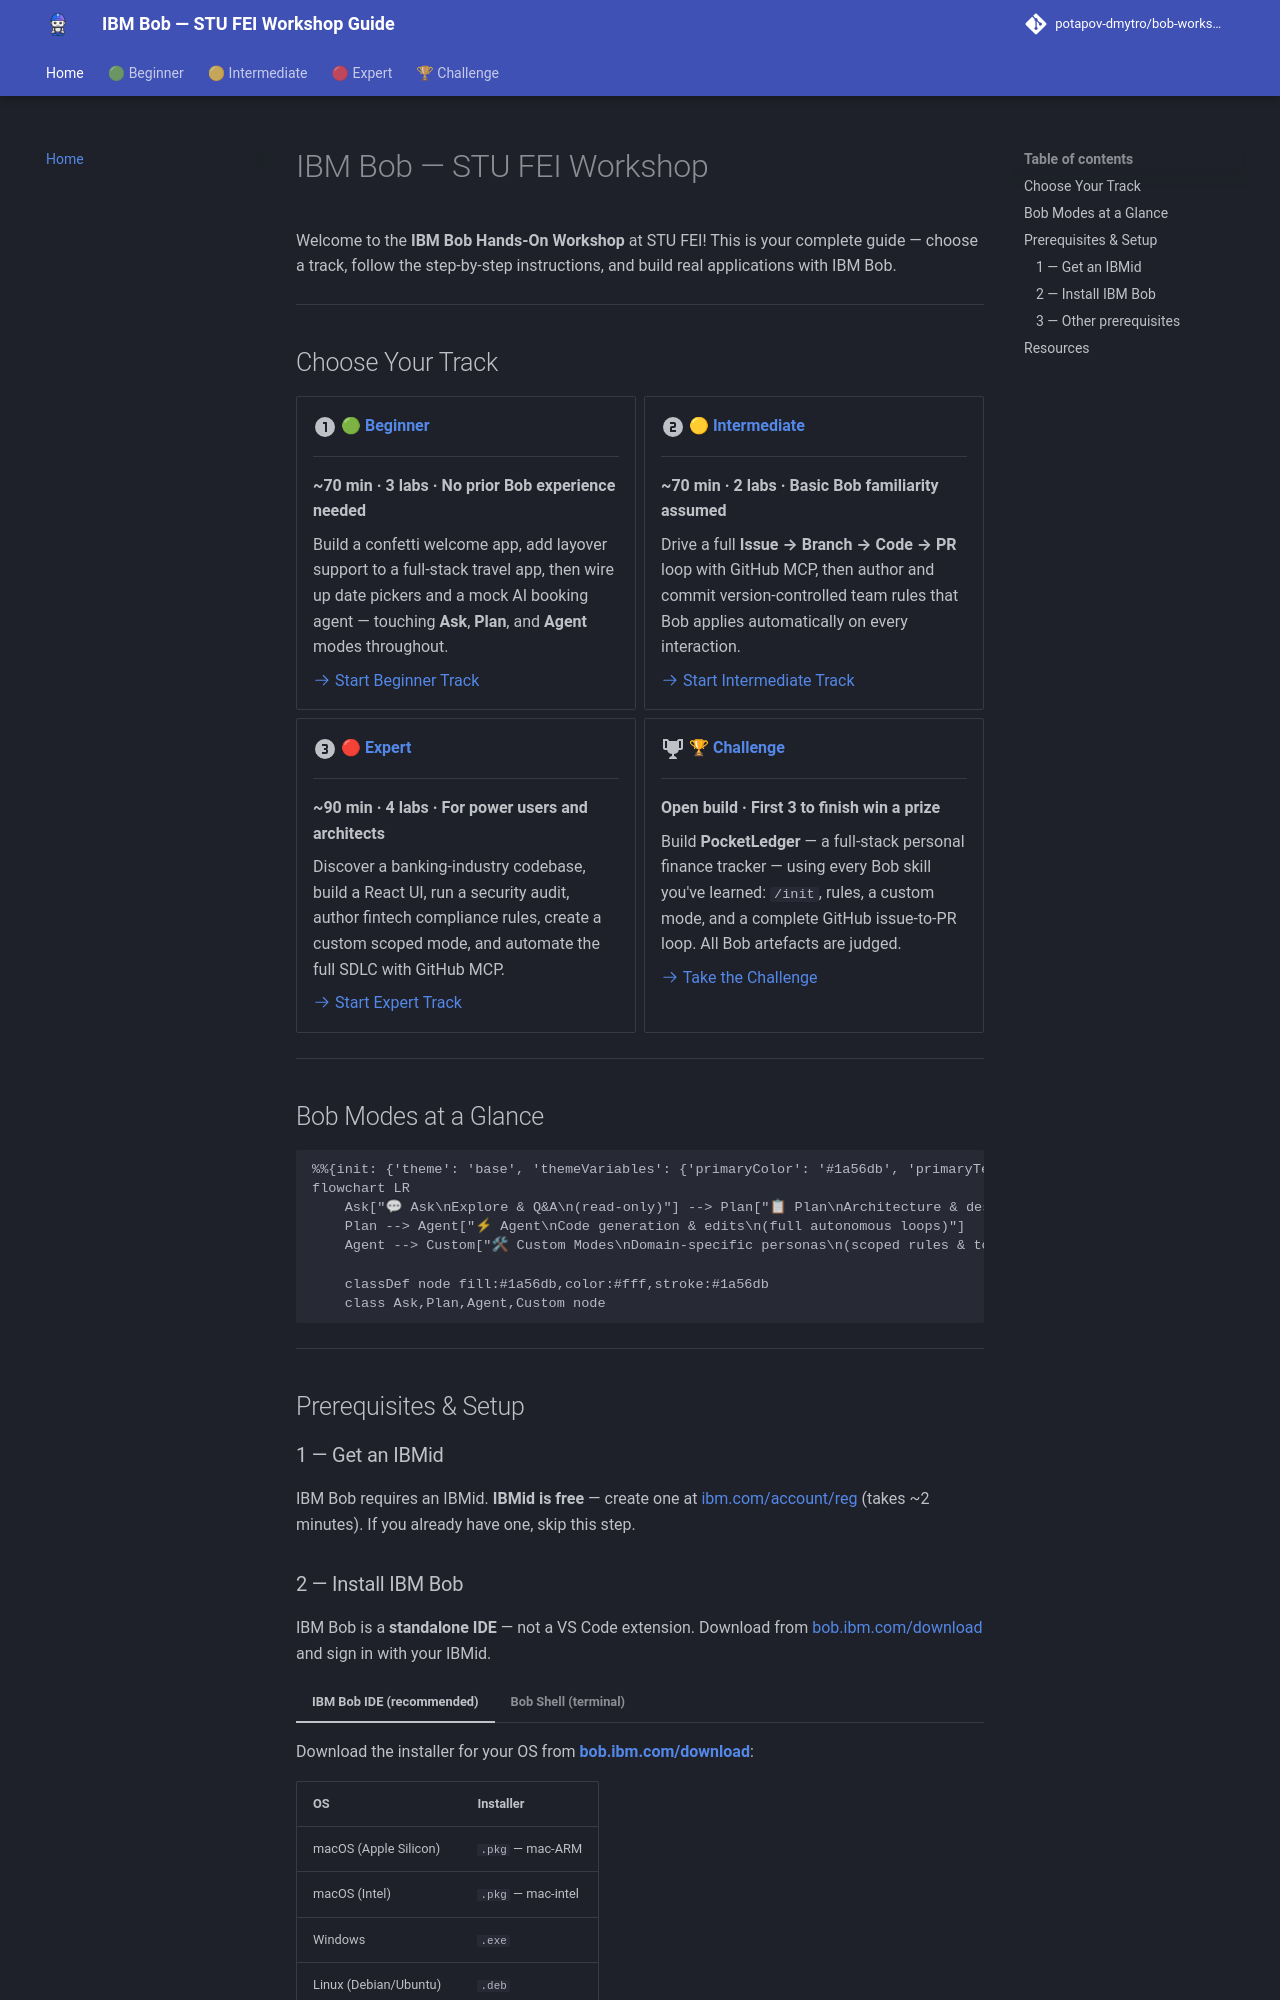

repository: potapov-dmytro/bob-workshop-stu-fei · page: index.html · generator: mkdocs

# IBM Bob — STU FEI Workshop

Welcome to the **IBM Bob Hands-On Workshop** at STU FEI! This is your complete guide — choose a track, follow the step-by-step instructions, and build real applications with IBM Bob.

---

## Choose Your Track

<div class="grid cards" markdown>

-   :material-numeric-1-circle:{ .lg .middle } __[🟢 Beginner](labs/openslava-beginner.md)__

    ---

    **~70 min · 3 labs · No prior Bob experience needed**

    Build a confetti welcome app, add layover support to a full-stack travel app, then wire up date pickers and a mock AI booking agent — touching **Ask**, **Plan**, and **Agent** modes throughout.

    [:octicons-arrow-right-24: Start Beginner Track](labs/openslava-beginner.md)

-   :material-numeric-2-circle:{ .lg .middle } __[🟡 Intermediate](labs/openslava-intermediate.md)__

    ---

    **~70 min · 2 labs · Basic Bob familiarity assumed**

    Drive a full **Issue → Branch → Code → PR** loop with GitHub MCP, then author and commit version-controlled team rules that Bob applies automatically on every interaction.

    [:octicons-arrow-right-24: Start Intermediate Track](labs/openslava-intermediate.md)

-   :material-numeric-3-circle:{ .lg .middle } __[🔴 Expert](labs/openslava-expert.md)__

    ---

    **~90 min · 4 labs · For power users and architects**

    Discover a banking-industry codebase, build a React UI, run a security audit, author fintech compliance rules, create a custom scoped mode, and automate the full SDLC with GitHub MCP.

    [:octicons-arrow-right-24: Start Expert Track](labs/openslava-expert.md)

-   :material-trophy:{ .lg .middle } __[🏆 Challenge](labs/openslava-challenge.md)__

    ---

    **Open build · First 3 to finish win a prize**

    Build **PocketLedger** — a full-stack personal finance tracker — using every Bob skill you've learned: `/init`, rules, a custom mode, and a complete GitHub issue-to-PR loop. All Bob artefacts are judged.

    [:octicons-arrow-right-24: Take the Challenge](labs/openslava-challenge.md)

</div>

---

## Bob Modes at a Glance

```mermaid
%%{init: {'theme': 'base', 'themeVariables': {'primaryColor': '#1a56db', 'primaryTextColor': '#ffffff', 'primaryBorderColor': '#1a56db', 'lineColor': '#6b7280', 'mainBkg': '#1a56db', 'nodeBorder': '#1a56db', 'clusterBkg': '#1e3a5f', 'titleColor': '#ffffff', 'edgeLabelBackground': 'transparent'}}}%%
flowchart LR
    Ask["💬 Ask\nExplore & Q&A\n(read-only)"] --> Plan["📋 Plan\nArchitecture & design\n(structured breakdown)"]
    Plan --> Agent["⚡ Agent\nCode generation & edits\n(full autonomous loops)"]
    Agent --> Custom["🛠 Custom Modes\nDomain-specific personas\n(scoped rules & tools)"]

    classDef node fill:#1a56db,color:#fff,stroke:#1a56db
    class Ask,Plan,Agent,Custom node
```

---

## Prerequisites & Setup

### 1 — Get an IBMid

IBM Bob requires an IBMid. **IBMid is free** — create one at [ibm.com/account/reg](https://www.ibm.com/account/reg/us-en/signup?formid=urx-19776) (takes ~2 minutes). If you already have one, skip this step.
